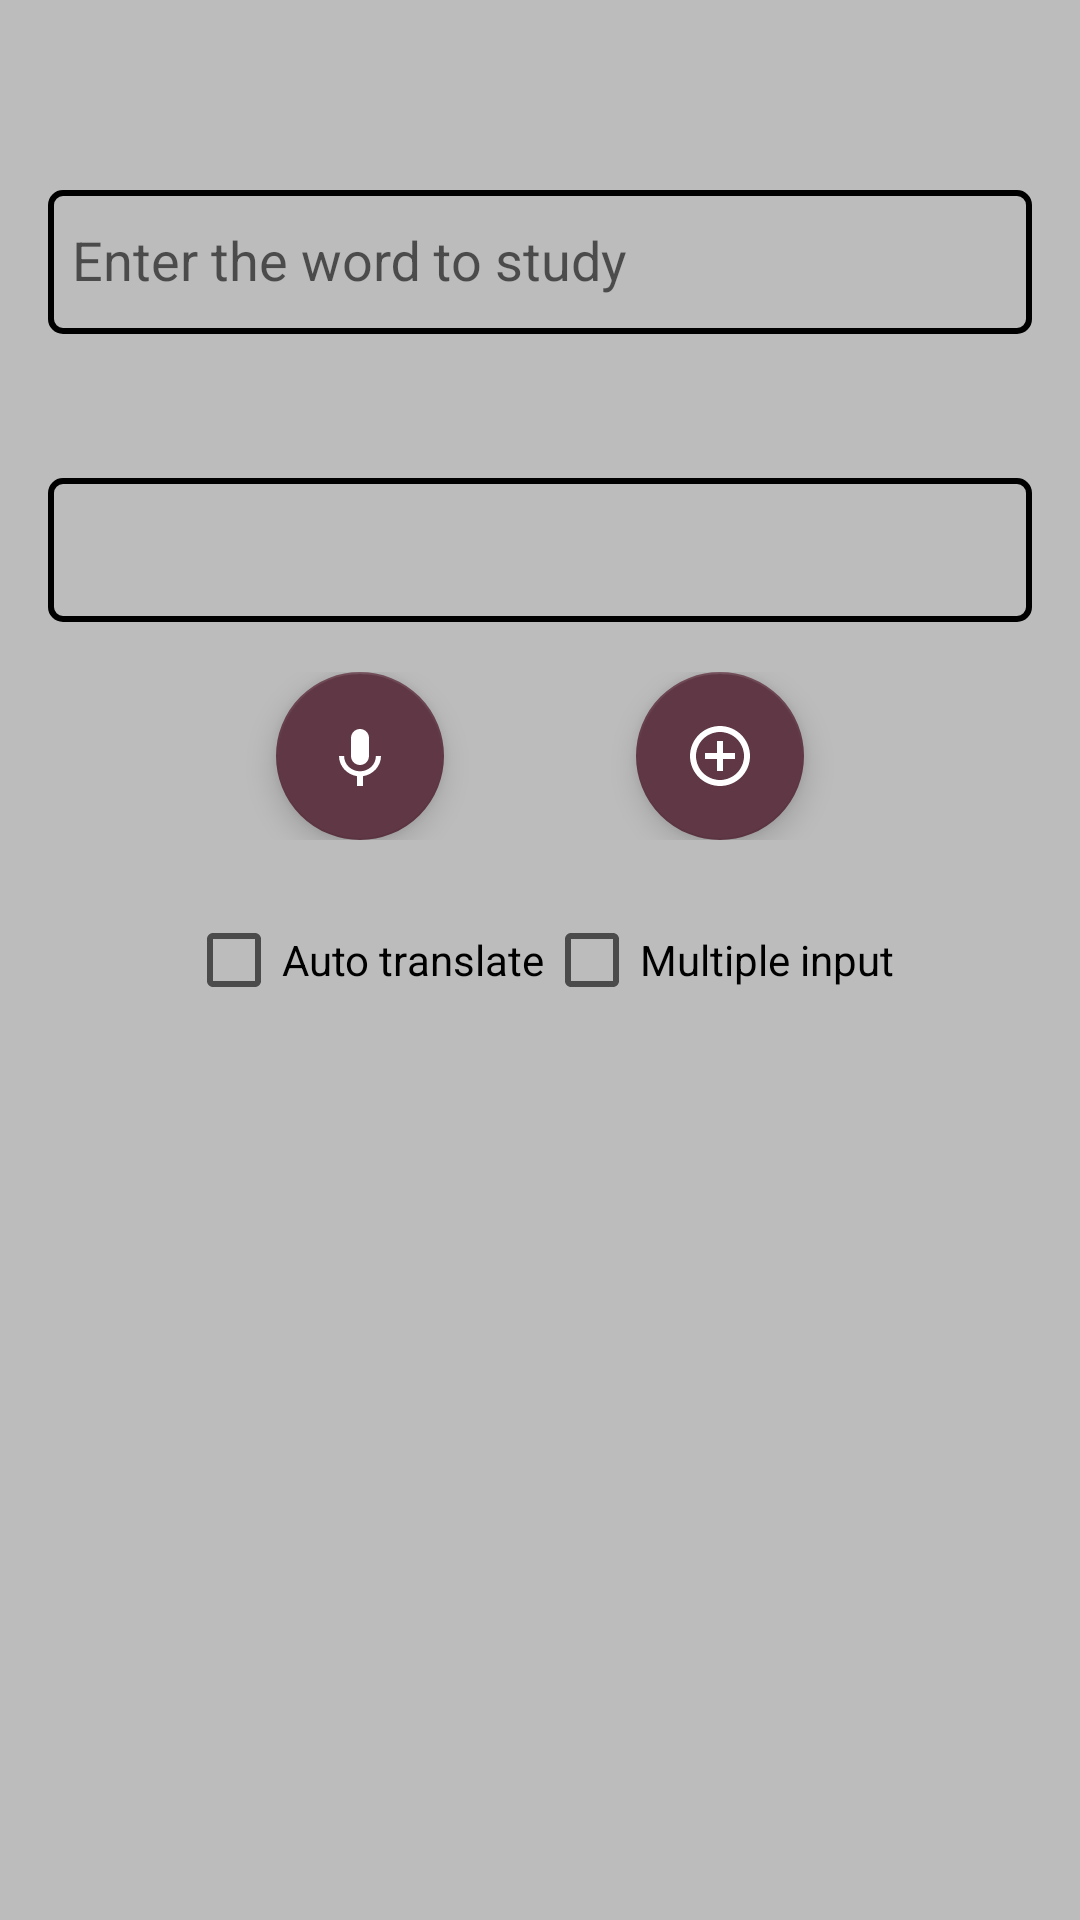

Reconstruct the res/layout file that produces this screen, plus the resources it refers to.
<!-- AndroidManifest.xml: application theme AppTheme -->
<!-- res/layout/fragment_add_word.xml -->
<?xml version="1.0" encoding="utf-8"?>
<FrameLayout xmlns:android="http://schemas.android.com/apk/res/android"
    xmlns:app="http://schemas.android.com/apk/res-auto"
    xmlns:tools="http://schemas.android.com/tools"

    android:layout_width="match_parent"
    android:layout_height="match_parent"
    android:background="@color/gray"
    tools:context=".fragments.AddWordFragment">

    <LinearLayout
        android:layout_width="match_parent"
        android:layout_height="match_parent"
        android:orientation="vertical"
        android:paddingLeft="@dimen/medium"
        android:paddingRight="@dimen/medium"
        android:paddingTop="@dimen/large">

        <android.support.design.widget.TextInputLayout
            android:id="@+id/tlWord"
            android:layout_width="match_parent"
            android:layout_height="@dimen/panel_height"
            android:gravity="center_vertical"
            app:hintTextAppearance="@style/HintText">

            <android.support.v7.widget.AppCompatEditText
                android:id="@+id/edWord"
                android:layout_width="match_parent"
                android:layout_height="@dimen/item_height"
                android:background="@drawable/edittext"
                android:hint="@string/ed_word_hint"
                android:inputType="text"
                android:paddingLeft="@dimen/small"
                android:paddingRight="@dimen/small" />
        </android.support.design.widget.TextInputLayout>


        <android.support.design.widget.TextInputLayout
            android:id="@+id/tlTranslate"
            android:layout_width="match_parent"
            android:layout_height="@dimen/panel_height"
            android:gravity="center_vertical"
            app:hintTextAppearance="@style/HintText">

            <android.support.v7.widget.AppCompatEditText
                android:id="@+id/edTranslate"
                android:layout_width="match_parent"
                android:layout_height="@dimen/item_height"
                android:layout_marginTop="@dimen/medium"
                android:background="@drawable/edittext"
                android:inputType="text"
                android:paddingLeft="@dimen/small"
                android:paddingRight="@dimen/small" />
        </android.support.design.widget.TextInputLayout>

        <LinearLayout
            android:layout_width="match_parent"
            android:layout_height="wrap_content"
            android:gravity="center_vertical|center_horizontal"
            android:orientation="horizontal">

            <android.support.design.widget.FloatingActionButton
                android:id="@+id/bVoice"
                android:layout_width="match_parent"
                android:layout_height="wrap_content"
                android:layout_marginRight="@dimen/large"
                app:srcCompat="@drawable/ic_voice" />

            <android.support.design.widget.FloatingActionButton
                android:id="@+id/bAdd"
                android:layout_width="match_parent"
                android:layout_height="wrap_content"
                android:layout_marginLeft="@dimen/large"
                app:srcCompat="@drawable/ic_add_word" />

        </LinearLayout>


        <LinearLayout
            android:layout_width="match_parent"
            android:layout_height="wrap_content"
            android:layout_marginTop="@dimen/big"
            android:gravity="center_vertical|center_horizontal"
            android:orientation="horizontal">

            <android.support.v7.widget.AppCompatCheckBox
                android:id="@+id/cbAutoTranclate"
                android:layout_width="wrap_content"
                android:layout_height="wrap_content"
                android:text="@string/auto_translate" />

            <android.support.v7.widget.AppCompatCheckBox
                android:id="@+id/cbMulty"
                android:layout_width="wrap_content"
                android:layout_height="wrap_content"
                android:text="@string/multiple_input" />
        </LinearLayout>
    </LinearLayout>

</FrameLayout>
<!-- resources referenced by this layout -->
<resources>
  <color name="gray">#40000000</color>
  <dimen name="big">24dp</dimen>
  <dimen name="item_height">48dp</dimen>
  <dimen name="large">32dp</dimen>
  <dimen name="medium">16dp</dimen>
  <dimen name="panel_height">96dp</dimen>
  <dimen name="small">8dp</dimen>
  <!-- drawable edittext (drawable) -->
  <?xml version="1.0" encoding="utf-8"?>
  <selector xmlns:android="http://schemas.android.com/apk/res/android">
      <item android:state_enabled="false" android:drawable="@drawable/ed_disabled"  />
      <item android:state_focused="true" android:drawable="@drawable/ed_focused"/>
      <item android:drawable="@drawable/ed_normal" />
  </selector>
  <!-- drawable ic_add_word (drawable) -->
  <vector android:height="24dp" android:tint="#FFFFFF"
      android:viewportHeight="24.0" android:viewportWidth="24.0"
      android:width="24dp" xmlns:android="http://schemas.android.com/apk/res/android">
      <path android:fillColor="@color/gray_light_not_transparent" android:pathData="M13,7h-2v4L7,11v2h4v4h2v-4h4v-2h-4L13,7zM12,2C6.48,2 2,6.48 2,12s4.48,10 10,10 10,-4.48 10,-10S17.52,2 12,2zM12,20c-4.41,0 -8,-3.59 -8,-8s3.59,-8 8,-8 8,3.59 8,8 -3.59,8 -8,8z"/>
  </vector>
  <!-- drawable ic_voice (drawable) -->
  <vector android:height="24dp" android:tint="#FFFFFF"
      android:viewportHeight="24.0" android:viewportWidth="24.0"
      android:width="24dp" xmlns:android="http://schemas.android.com/apk/res/android">
      <path android:fillColor="@color/gray_light_not_transparent" android:pathData="M12,15c1.66,0 2.99,-1.34 2.99,-3L15,6c0,-1.66 -1.34,-3 -3,-3S9,4.34 9,6v6c0,1.66 1.34,3 3,3zM17.3,12c0,3 -2.54,5.1 -5.3,5.1S6.7,15 6.7,12L5,12c0,3.42 2.72,6.23 6,6.72L11,22h2v-3.28c3.28,-0.48 6,-3.3 6,-6.72h-1.7z"/>
  </vector>
  <string name="auto_translate">Auto translate</string>
  <string name="ed_word_hint">Enter the word to study</string>
  <string name="multiple_input">Multiple input</string>
  <style name="HintText" parent="TextAppearance.Design.Hint">
          <item name="android:textSize">@dimen/medium_text</item>
          <item name="android:textColor">@color/colorPrimary</item>
      </style>
  <style name="AppTheme" parent="Theme.AppCompat.Light.DarkActionBar">
          
          <item name="colorPrimary">@color/colorPrimary</item>
          <item name="colorPrimaryDark">@color/colorPrimaryDark</item>
          <item name="colorAccent">@color/colorAccent</item>
  
          <item name="preferenceTheme">@style/PreferenceThemeOverlay</item>
      </style>
  <!-- drawable ed_disabled (drawable) -->
  <?xml version="1.0" encoding="UTF-8"?>
  <shape xmlns:android="http://schemas.android.com/apk/res/android" android:id="@+id/listview_background_shape">
      <stroke android:width="@dimen/tiny_semi" android:color="@color/gray_dark_not_transpared" />
      <corners android:radius="@dimen/tiny" />
      <solid android:color="@color/gray_dark_not_transpared" />
  </shape>
  <!-- drawable ed_focused (drawable) -->
  <?xml version="1.0" encoding="UTF-8"?>
  <shape xmlns:android="http://schemas.android.com/apk/res/android" android:id="@+id/listview_background_shape">
      <stroke android:width="@dimen/tiny_semi" android:color="@color/gray" />
      <corners android:radius="@dimen/tiny" />
      <solid android:color="@color/gray_light_not_transparent" />
  </shape>
  <!-- drawable ed_normal (drawable) -->
  <?xml version="1.0" encoding="UTF-8"?>
  <shape xmlns:android="http://schemas.android.com/apk/res/android" android:id="@+id/listview_background_shape">
      <stroke android:width="@dimen/tiny_semi"/>
      <corners android:radius="@dimen/tiny" />
  </shape>
  <color name="gray_light_not_transparent">#eeeeee</color>
  <dimen name="medium_text">16sp</dimen>
  <color name="colorPrimary">#464c69</color>
  <color name="colorPrimaryDark">#2b2c33</color>
  <color name="colorAccent">#603845</color>
  <dimen name="tiny_semi">2dp</dimen>
  <color name="gray_dark_not_transpared">#FF808080</color>
  <dimen name="tiny">4dp</dimen>
</resources>
